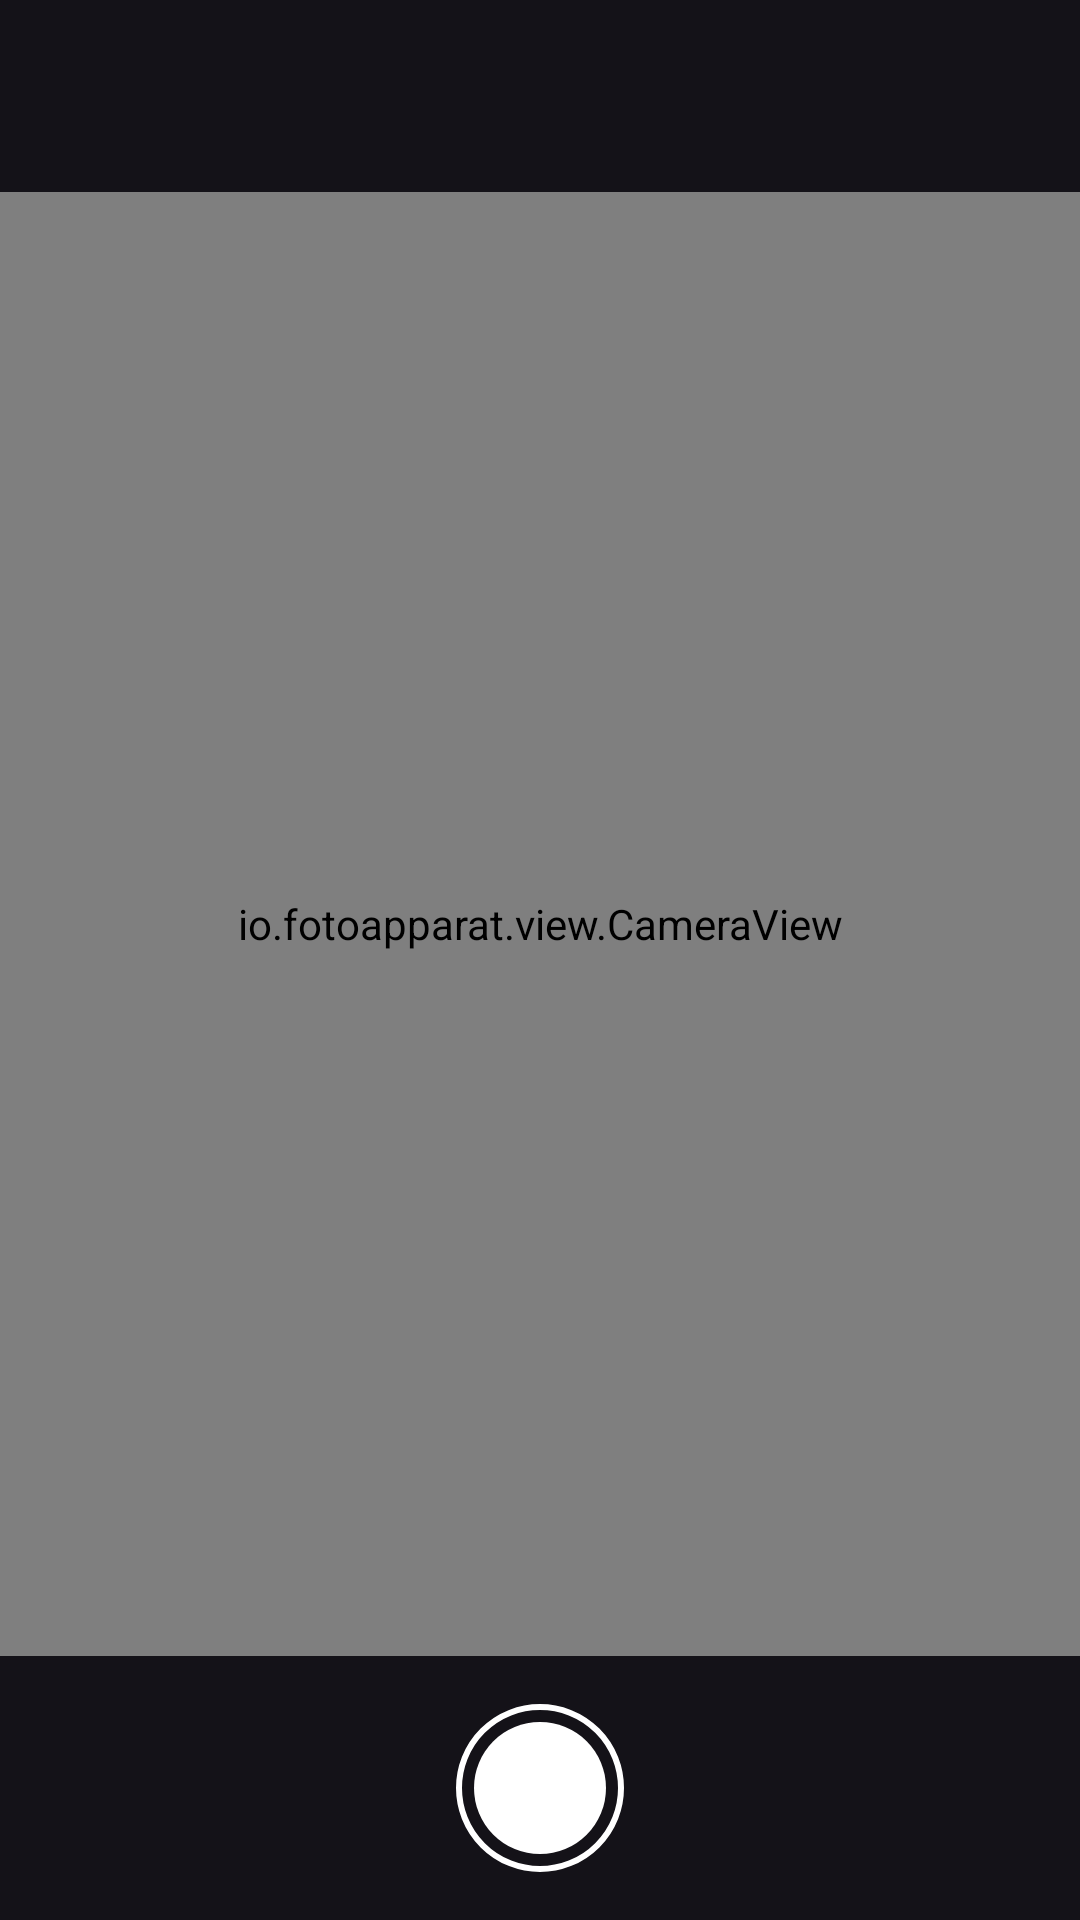

Write the Android layout XML for this screen, with the resource values it uses.
<!-- AndroidManifest.xml: activity theme Theme.ExpensesKeeper.Photo -->
<!-- res/layout/activity_camera.xml -->
<?xml version="1.0" encoding="utf-8"?>
<androidx.coordinatorlayout.widget.CoordinatorLayout xmlns:android="http://schemas.android.com/apk/res/android"
    xmlns:app="http://schemas.android.com/apk/res-auto"
    xmlns:tools="http://schemas.android.com/tools"
    android:layout_width="match_parent"
    android:layout_height="match_parent"
    android:fitsSystemWindows="true"
    tools:context=".ui.camera.CameraActivity">

    <com.google.android.material.appbar.AppBarLayout
        android:layout_width="match_parent"
        android:layout_height="wrap_content"
        android:fitsSystemWindows="true">

        <androidx.appcompat.widget.Toolbar
            android:id="@+id/toolbar"
            android:layout_width="match_parent"
            android:layout_height="?attr/actionBarSize" />

    </com.google.android.material.appbar.AppBarLayout>

    <androidx.constraintlayout.widget.ConstraintLayout
        android:id="@+id/cl_content"
        android:layout_marginTop="?attr/actionBarSize"
        android:layout_width="match_parent"
        android:layout_height="match_parent">

        <ImageView
            android:id="@+id/v_take_photo"
            android:layout_width="56dp"
            android:layout_height="56dp"
            android:layout_marginBottom="16dp"
            android:src="@drawable/take_photo"
            android:background="?attr/selectableItemBackgroundBorderless"
            app:layout_constraintBottom_toBottomOf="parent"
            app:layout_constraintEnd_toEndOf="parent"
            app:layout_constraintStart_toStartOf="parent" />

        <io.fotoapparat.view.CameraView
            android:layout_width="match_parent"
            android:layout_height="0dp"
            android:layout_marginBottom="16dp"
            android:id="@+id/v_camera"
            app:layout_constraintBottom_toTopOf="@+id/v_take_photo"
            app:layout_constraintEnd_toEndOf="parent"
            app:layout_constraintStart_toStartOf="parent"
            app:layout_constraintTop_toTopOf="parent" />

    </androidx.constraintlayout.widget.ConstraintLayout>

</androidx.coordinatorlayout.widget.CoordinatorLayout>
<!-- resources referenced by this layout -->
<resources>
  <!-- drawable take_photo (drawable) -->
  <?xml version="1.0" encoding="utf-8"?>
  <layer-list xmlns:android="http://schemas.android.com/apk/res/android">
      <item>
  
          <shape android:shape="oval" >
  
              <stroke android:width="2dp" android:color="@android:color/white" />
  
          </shape>
  
      </item>
  
      <item android:top="6dp" android:bottom="6dp" android:left="6dp" android:right="6dp">
          <shape android:shape="oval">
              <solid android:color="@android:color/white" />
          </shape>
      </item>
  </layer-list>
  <style name="Theme.ExpensesKeeper.Photo" parent="Theme.Material3.Dark.NoActionBar">
          
          <item name="android:navigationBarColor">@android:color/transparent</item>
          <item name="android:statusBarColor">@android:color/transparent</item>
      </style>
</resources>
